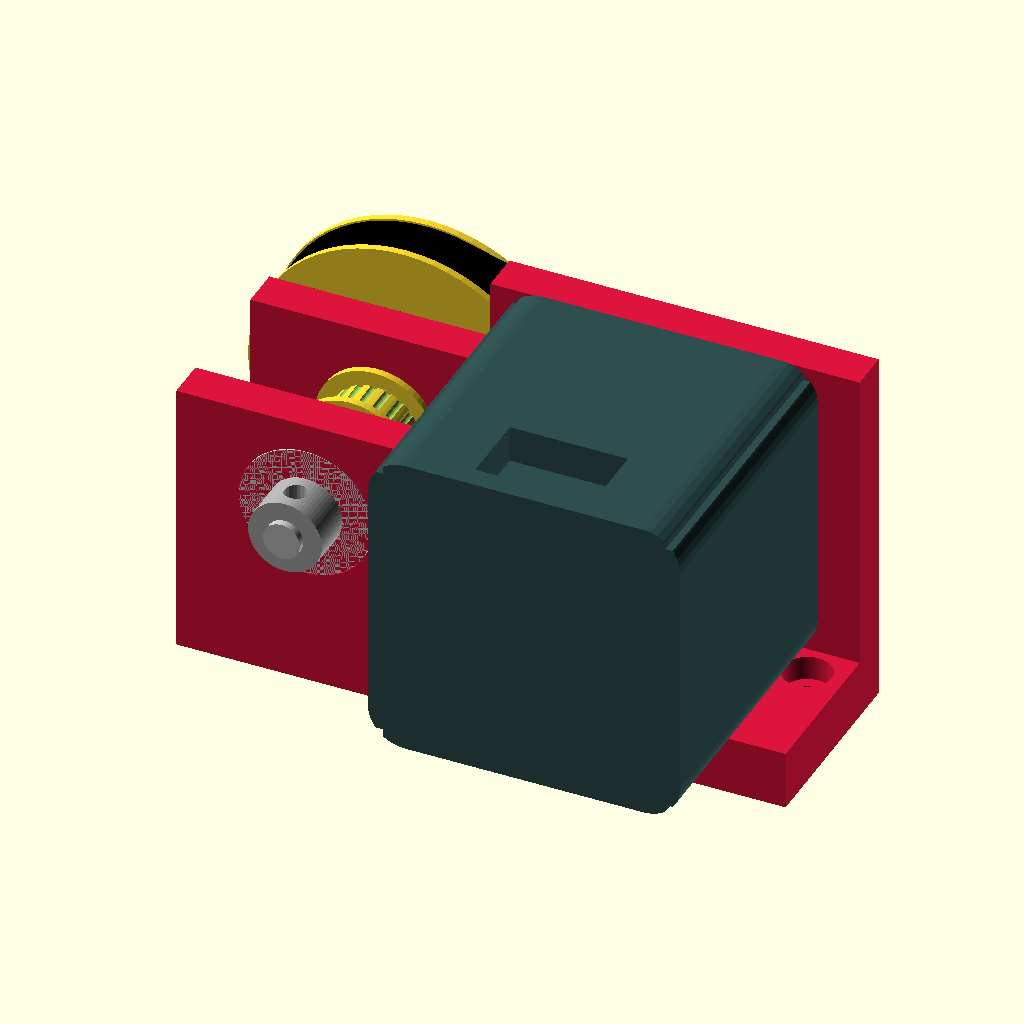
Cell 1: the model at its default parameters.
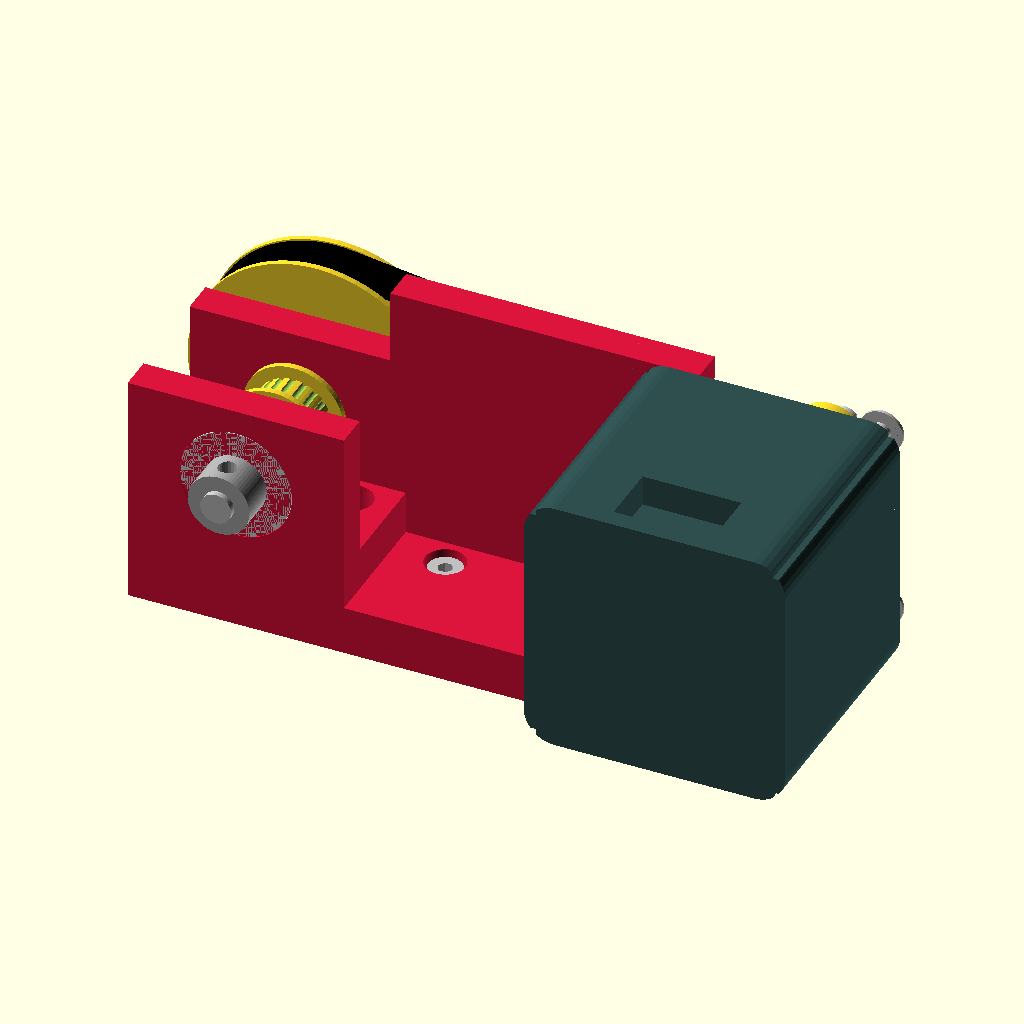
Cell 2: x_motor_min_x = 76.42 (everything else at default).
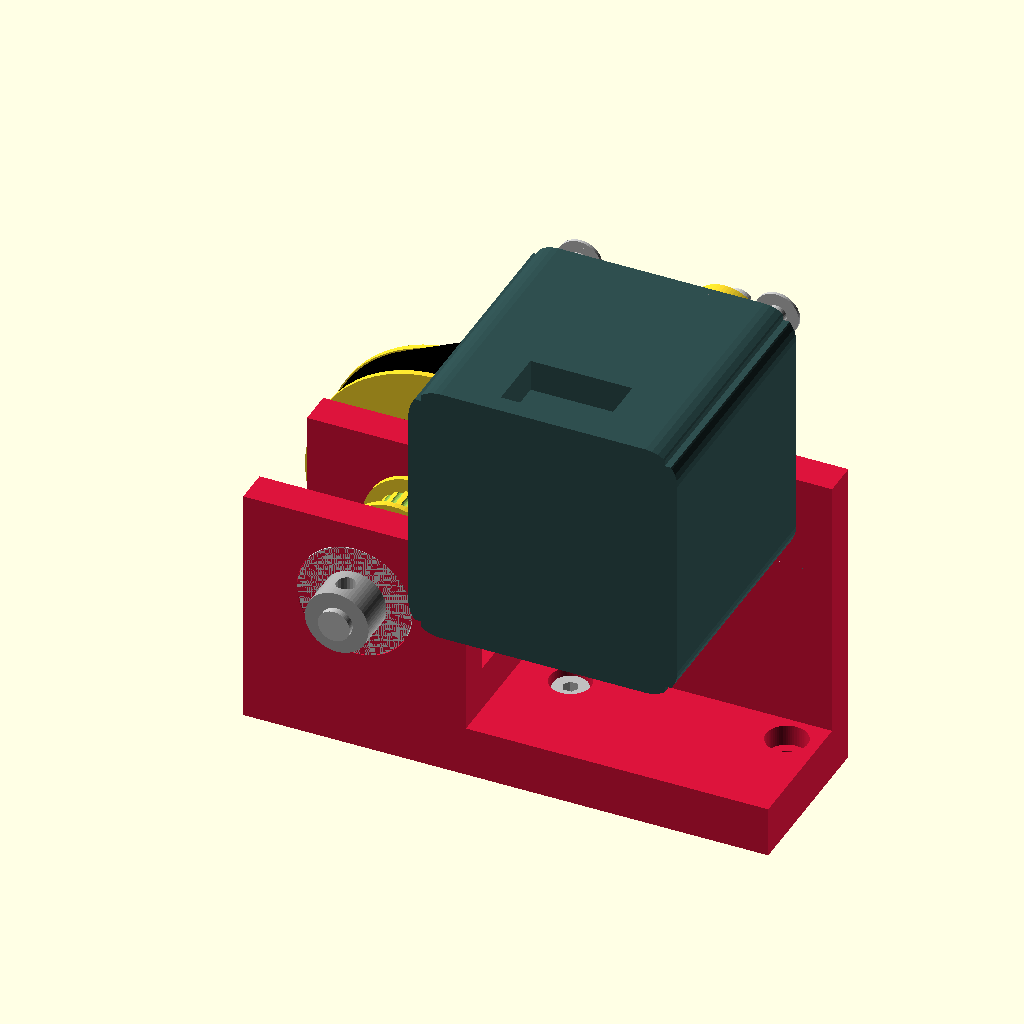
Cell 3: x_motor_center_z = 58 (everything else at default).
All cells are drawn from the same view direction (rotation 55°, 0°, 25°, orthographic, colour scheme Cornfield), but the view is re-fitted for each cell, so position and scale can differ between cells as well as the parameter.
OpenSCAD source file SubProject/Laser/x_axis_drive.scad:
// =======================================================================
// UNIFIED X-AXIS DRIVE & STEPPER ASSEMBLY (AXLE, GUSSET & BOTTOM HARDWARE)
// =======================================================================
use <gt2_gears.scad>;
use <bhcs.scad>;
use <nuts_and_washers.scad>;
use <m5_bearings.scad>;
use <nema17_motor.scad>;
use <shcs.scad>;
use <gt2-belt.scad>;

$fn=64;

// Minimum-tension motor datum for the stocked 158 mm GT2 reduction belt.
// The motor can move only toward +X from here to add belt tension.
x_motor_min_x = 38.21;
x_motor_center_z = 29;
x_motor_tension_travel = 4;

// 1. MASTER RENDER CALLS (Preserving your exact layout numbers)
//x_axis_drive_block();
x_axis_drive_assembly();

//temporary block to keep the edge aligned
//translate([-28,0,0])cube ([10,10,10]);

// =======================================================================
// TIMING BELT GENERATOR MODULE (CORRECTED TRANSFORM STACK)
// =======================================================================
module gt2_loop_belt(width=6, thickness=1.5) {
    dx = 39 - 0;   
    dz = 29 - 17;  
    
    r1 = ((60 * 2) / PI) / 2; 
    r2 = ((16 * 2) / PI) / 2; 
    
    translate([0, 11, 17]) {
        rotate([90, 0, 0]) {
            linear_extrude(height=width, center=true) {
                difference() {
                    hull() {
                        circle(r=r1 + thickness, $fn=64);
                        translate([dx, dz]) circle(r=r2 + thickness, $fn=64);
                    }
                    hull() {
                        circle(r=r1, $fn=64);
                        translate([dx, dz]) circle(r=r2, $fn=64);
                    }
                }
            }
        }
    }
}

// =======================================================================
// MASTER ASSEMBLY MODULE
// =======================================================================
module x_axis_drive_assembly() {

   translate([0,4,17+8]) rotate([90,0,0]) 
       gt2_toothed_pulley(teeth=20, bore=5, width=6, center=false);
   
   translate([0,11,17+8]) rotate([-90, 0, 0]) 
       gt2_toothed_pulley(teeth=60, bore=5, width=6, center=false, m_shaft_lock_dia=25);

   translate([0, -23, 17+8]) rotate([-90, 0, 0]) m5_set_screw_collar();
   // F625 bearings install from the accessible exterior faces. Their 18 mm
   // flanges sit in the outer counterbores and their 5 mm bodies extend
   // inward through the two 5.5 mm housing walls.
   translate([0, -17, 17+8]) rotate([-90, 0, 0]) bearing_f625();
   translate([0,  10, 17+8]) rotate([ 90, 0, 0]) bearing_f625();

   x_axis_drive_block();
   
   color("silver") translate([0, 1.5, 17+8]) rotate([90,0,0]) 
       cylinder(d=5, h=51, center=true);
       
    //Parts in addition to mount
    // Hardware visually populated onto the brackets
    translate([x_motor_min_x, -35.5, x_motor_center_z])
        rotate([-90, 0, 0]) nema17_stepper();
    translate([x_motor_min_x, 11, x_motor_center_z])
        rotate([-90, 0, 0])
            gt2_toothed_pulley(teeth=16, bore=5, width=6, center=false);

    // Run your new belt seamlessly between the 60T gear and the 16T stepper pulley!
    color("black") translate([0,4,0])
        gt2_belt(p1=[0, 11, 25],
                 p2=[x_motor_min_x, 11, x_motor_center_z],
                 r1=19.10, r2=5.09, width=6);

    // --- 3D VISUAL TIMING BELT INTEGRATION ---
    //color("black") translate([0,4,0]) gt2_loop_belt(width=6, thickness=1.5);

    // Four M3 BHCS motor screws and washers. The current motor position is
    // the minimum-tension end of each slot, and the heads must share the
    // exact 31 x 31 mm NEMA-17 hole centers (no former +/-1.5 mm Z error).
    for (x_space = [-15.5, 15.5])
        for (z_space = [-15.5, 15.5]) {
            translate([x_motor_min_x + x_space, 10,
                       x_motor_center_z + z_space])
                rotate([-90, 0, 0]) m3_washer();
            translate([x_motor_min_x + x_space, 10.6,
                       x_motor_center_z + z_space])
                rotate([-90, 0, 0]) m3_bhcs(length=10);
        }


    // --- FOUR NATIVE BOTTOM BASE MOUNTING SCREWS (M3 SHCS - FLIPPED POINTING DOWN) ---
    // Placed at the top floor deck surface (Z=8) and flipped 180 degrees 
    // so the heads countersink upward into the pockets and the shafts point down.
    translate([-13, 0, 4]) rotate([0, 180, 0]) m3_shcs(length=10);
    translate([13,  0, 4]) rotate([0, 180, 0]) m3_shcs(length=10);
    translate([26, 0, 4]) rotate([0, 180, 0]) m3_shcs(length=10);
    translate([53, 0, 4]) rotate([0, 180, 0]) m3_shcs(length=10);

}


// =======================================================================
// PRINTABLE HARDWARE COMPONENT MODULE 
// =======================================================================
module x_axis_drive_block(){
  _width = 35;
  _depth = 27;   
  _height = 30+8;
  shcs_screw_dia = 3.4;   
  shcs_head_dia = 6.5;    
  shcs_head_depth = 3.3;  
  bearing_od = 16.0;      
  bearing_thick = 5.0;   
  flange_od = 18.0;       
  flange_thick = 1.0;    
  fit_pad = 0.15;         

  // Widen the NEMA plate to preserve edge material around the horizontal
  // tension slots. The motor/output shaft centerline runs along X, so useful
  // belt adjustment must also run along X rather than vertically along Z.
  // Four millimetres of one-way travel changes the modeled belt path by
  // about 7.5 mm, which is ample for tensioning a nominal 158 mm loop.  The
  // compact plate restores the clearance lost to the former 8 mm slots.
  m_w = 50;  m_d = 5.5;  m_h = 42;
  motor_plate_center_x = 40;
  plate_y_pos = 10.8 - 3.55; 

  color("crimson") difference() {
    union() {
        translate([-_width/2, -17, 0]) cube([_width, _depth, _height], center=false);
        // Carry the widened, +X-biased motor plate all the way down to the
        // print bed.  Matching its width and center removes the unsupported
        // ledge created by the one-direction tension adjustment.
        translate([motor_plate_center_x, -3.5, 4])
            cube([m_w, 27, 8], center=true);
        // Asymmetric toward +X because the installed motor is already at its
        // minimum center distance and can only move right to add tension.
        translate([motor_plate_center_x, plate_y_pos, 29])
            rotate([-90, 0, 0]) cube([m_w, m_h, m_d], center=true);

    }
    
    // subtract back of pulley drive
    //translate([-30,-20,38])cube([60,10,15]);

    // --- MASTER SUBTRACTION TUNNELS ---
    translate([0, -3.5, _height/2+8+8]) cube([38, 16, _height + 2], center=true);
    // Continuous M5 output-axle bore through both housing walls.  This must
    // share the housing's Y datum (-3.5); the former -5 mm center left a
    // 0.5 mm membrane on one face that became visible after mirroring.
    translate([0, -3.5, 17+8])
        rotate([90,0,0])
            cylinder(d=5.2, h=_depth + 4, center=true);
    
    // Negative-Y wall: exterior flange seat at Y=-17, bearing body toward +Y.
    translate([0, -17, 17+8]) rotate([-90, 0, 0]) {
        cylinder(d=bearing_od + fit_pad, h=bearing_thick, $fn=64);
        translate([0, 0, -0.1]) cylinder(d=flange_od + fit_pad, h=flange_thick + 0.1, $fn=64);
    }

    // Positive-Y wall: exterior flange seat at Y=10, bearing body toward -Y.
    translate([0, 10, 17+8]) rotate([90, 0, 0]) {
        cylinder(d=bearing_od + fit_pad, h=bearing_thick, $fn=64);
        translate([0, 0, -0.1]) cylinder(d=flange_od + fit_pad, h=flange_thick + 0.1, $fn=64);
    }
    
    translate([x_motor_min_x, plate_y_pos, x_motor_center_z])
      rotate([90, 0, 0]) {
        // Horizontal boss clearance lets the complete motor translate toward
        // +X, away from the 60T output pulley. The current location is the
        // minimum-tension endpoint, not the middle of the adjustment range.
        hull() {
            translate([0, 0, 0])
                cylinder(d=22.2, h=m_d + 2, center=true, $fn=64);
            translate([x_motor_tension_travel, 0, 0])
                cylinder(d=22.2, h=m_d + 2, center=true, $fn=64);
        }
        for(x_space = [-15.5, 15.5]) {
            for(z_space = [-15.5, 15.5]) {
                translate([x_space, z_space, 0]) {
                    // NEMA-17 holes remain on their 31 x 31 mm pattern; each
                    // slot begins at the current/minimum-tension position and
                    // provides 4 mm of adjustment only toward +X.
                    hull() {
                        translate([0, 0, 0])
                            cylinder(d=3.4, h=m_d + 2, center=true, $fn=32);
                        translate([x_motor_tension_travel, 0, 0])
                            cylinder(d=3.4, h=m_d + 2, center=true, $fn=32);
                    }
                }
            }
        }
    }

    for(x_offset = [-12, 11]) {
        translate([x_offset, 0, 0]) {
            translate([0, 0, -1]) cylinder(d=shcs_screw_dia, h=_height + 2);
            translate([0, 0, 8 - shcs_head_depth]) cylinder(d=shcs_head_dia, h=shcs_head_depth + 9);
        }
    }
    
    translate([26, 0, 0]) {
        translate([0, 0, -1]) cylinder(d=shcs_screw_dia, h=8 + 2);
        translate([0, 0, 8 - shcs_head_depth]) cylinder(d=shcs_head_dia, h=shcs_head_depth + 1);
    }
    translate([60, 0, 0]) {
        translate([0, 0, -1]) cylinder(d=shcs_screw_dia, h=8 + 2);
        translate([0, 0, 8 - shcs_head_depth]) cylinder(d=shcs_head_dia, h=shcs_head_depth + 1);
    }
  }
}
Parameter table extracted from the source (name, type, default, range or options):
x_motor_min_x: number, default 38.21
x_motor_center_z: number, default 29
x_motor_tension_travel: number, default 4
